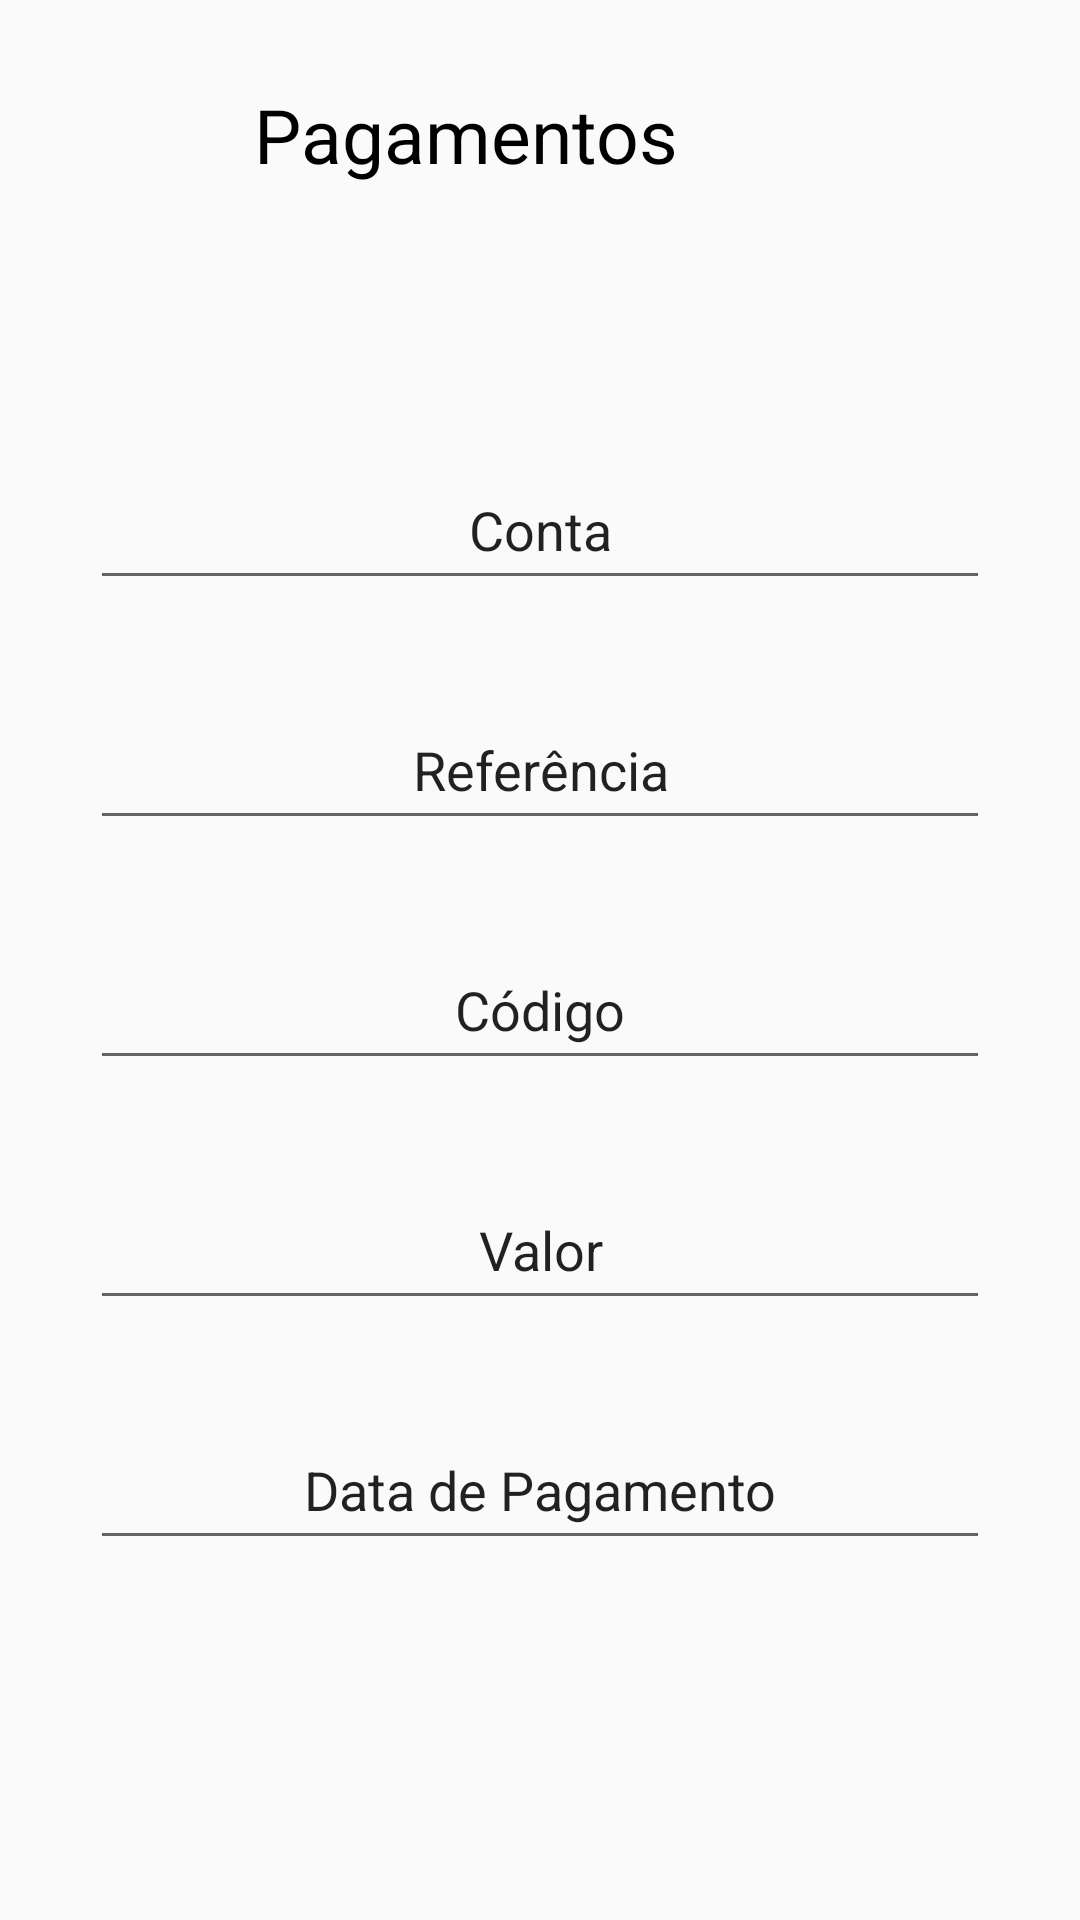

Write the Android layout XML for this screen, with the resource values it uses.
<!-- AndroidManifest.xml: application theme Theme.MoneyInc -->
<!-- res/layout/fragment_make_payment.xml -->
<?xml version="1.0" encoding="utf-8"?>
<layout xmlns:android="http://schemas.android.com/apk/res/android"
    xmlns:app="http://schemas.android.com/apk/res-auto"
    xmlns:tools="http://schemas.android.com/tools">

    <FrameLayout
        android:layout_width="match_parent"
        android:layout_height="match_parent"
        tools:context=".PaymentsFragment">

        <androidx.constraintlayout.widget.ConstraintLayout
            android:layout_width="match_parent"
            android:layout_height="match_parent"
            tools:context=".MainActivity">

            <EditText
                android:id="@+id/datatext"
                android:layout_width="300dp"
                android:layout_height="50dp"
                android:layout_marginStart="40dp"
                android:layout_marginTop="30dp"
                android:layout_marginEnd="40dp"
                android:ems="10"
                android:gravity="center"
                android:inputType="date"
                android:text="Data de Pagamento"
                app:layout_constraintEnd_toEndOf="parent"
                app:layout_constraintStart_toStartOf="parent"
                app:layout_constraintTop_toBottomOf="@+id/valortext" />

            <EditText
                android:id="@+id/contatext"
                android:layout_width="300dp"
                android:layout_height="50dp"
                android:layout_marginStart="40dp"
                android:layout_marginTop="150dp"
                android:layout_marginEnd="40dp"
                android:ems="10"
                android:gravity="center"
                android:inputType="textPersonName"
                android:text="Conta"
                app:layout_constraintEnd_toEndOf="parent"
                app:layout_constraintStart_toStartOf="parent"
                app:layout_constraintTop_toTopOf="parent" />

            <EditText
                android:id="@+id/referenciatext"
                android:layout_width="300dp"
                android:layout_height="50dp"
                android:layout_marginStart="40dp"
                android:layout_marginTop="30dp"
                android:layout_marginEnd="40dp"
                android:ems="10"
                android:gravity="center"
                android:inputType="textPersonName"
                android:text="Referência"
                app:layout_constraintEnd_toEndOf="parent"
                app:layout_constraintStart_toStartOf="parent"
                app:layout_constraintTop_toBottomOf="@+id/contatext" />

            <EditText
                android:id="@+id/codigotext"
                android:layout_width="300dp"
                android:layout_height="50dp"
                android:layout_marginStart="40dp"
                android:layout_marginTop="30dp"
                android:layout_marginEnd="40dp"
                android:ems="10"
                android:gravity="center"
                android:inputType="textPersonName"
                android:text="Código"
                app:layout_constraintEnd_toEndOf="parent"
                app:layout_constraintStart_toStartOf="parent"
                app:layout_constraintTop_toBottomOf="@+id/referenciatext" />

            <EditText
                android:id="@+id/valortext"
                android:layout_width="300dp"
                android:layout_height="50dp"
                android:layout_marginStart="40dp"
                android:layout_marginTop="30dp"
                android:layout_marginEnd="40dp"
                android:ems="10"
                android:gravity="center"
                android:inputType="textPersonName"
                android:text="Valor"
                app:layout_constraintEnd_toEndOf="parent"
                app:layout_constraintStart_toStartOf="parent"
                app:layout_constraintTop_toBottomOf="@+id/codigotext" />

            <TextView
                android:id="@+id/textView15"
                android:layout_width="150dp"
                android:layout_height="50dp"
                android:layout_marginStart="10dp"
                android:layout_marginTop="20dp"
                android:text="Pagamentos"
                android:textSize="25dp"
                android:gravity="center"
                android:textColor="@color/black"
                app:layout_constraintStart_toEndOf="@+id/returnbutton"
                app:layout_constraintTop_toTopOf="parent" />

            <Button
                android:id="@+id/returnbutton"
                android:layout_width="50dp"
                android:layout_height="50dp"
                android:layout_marginStart="20dp"
                android:layout_marginTop="20dp"
                android:background="@drawable/ic_back"
                app:layout_constraintStart_toStartOf="parent"
                app:layout_constraintTop_toTopOf="parent" />

            <Button
                android:id="@+id/confirm_button"
                android:layout_width="0dp"
                android:layout_height="50dp"
                android:layout_marginStart="30dp"
                android:layout_marginTop="120dp"
                android:layout_marginEnd="30dp"
                android:layout_marginBottom="135dp"
                android:text="Confirmar Pagamento"
                android:textColor="@color/white"
                android:textSize="20sp"
                android:background="@drawable/buttonshape"
                app:backgroundTint="#7f0000"
                app:layout_constraintBottom_toBottomOf="parent"
                app:layout_constraintEnd_toEndOf="parent"
                app:layout_constraintStart_toStartOf="parent"
                app:layout_constraintTop_toBottomOf="@+id/datatext" />
        </androidx.constraintlayout.widget.ConstraintLayout>

    </FrameLayout>
</layout>
<!-- resources referenced by this layout -->
<resources>
  <!-- drawable buttonshape (drawable) -->
  <?xml version="1.0" encoding="utf-8"?>
  <shape xmlns:android="http://schemas.android.com/apk/res/android" android:shape="rectangle" >
      <corners
          android:radius="100dp"
          />
  
      <padding
          android:left="0dp"
          android:top="0dp"
          android:right="0dp"
          android:bottom="0dp"
          />
  
      <size
          android:width="270dp"
          android:height="60dp"
          />
  
      <stroke
          android:width="2dp"
          android:color="#878787"
          />
  </shape>
  <style name="Theme.MoneyInc" parent="Theme.AppCompat.Light.NoActionBar">
          
          <item name="colorPrimary">#ffffff</item>
          <item name="colorPrimaryVariant">#ffffff</item>
          <item name="colorOnPrimary">@color/white</item>
          
          <item name="colorSecondary">@color/teal_200</item>
          <item name="colorSecondaryVariant">@color/teal_700</item>
          <item name="colorOnSecondary">@color/black</item>
          
          <item name="android:statusBarColor" tools:targetApi="l">?attr/colorPrimaryVariant</item>
          
      </style>
  <!-- not gathered from this repository: default colours our renderer supplied (Android Studio template values) -->
  <color name="teal_200">#FF03DAC5</color>
  <color name="teal_700">#FF018786</color>
  <color name="black">#FF000000</color>
  <color name="white">#FFFFFFFF</color>
</resources>
